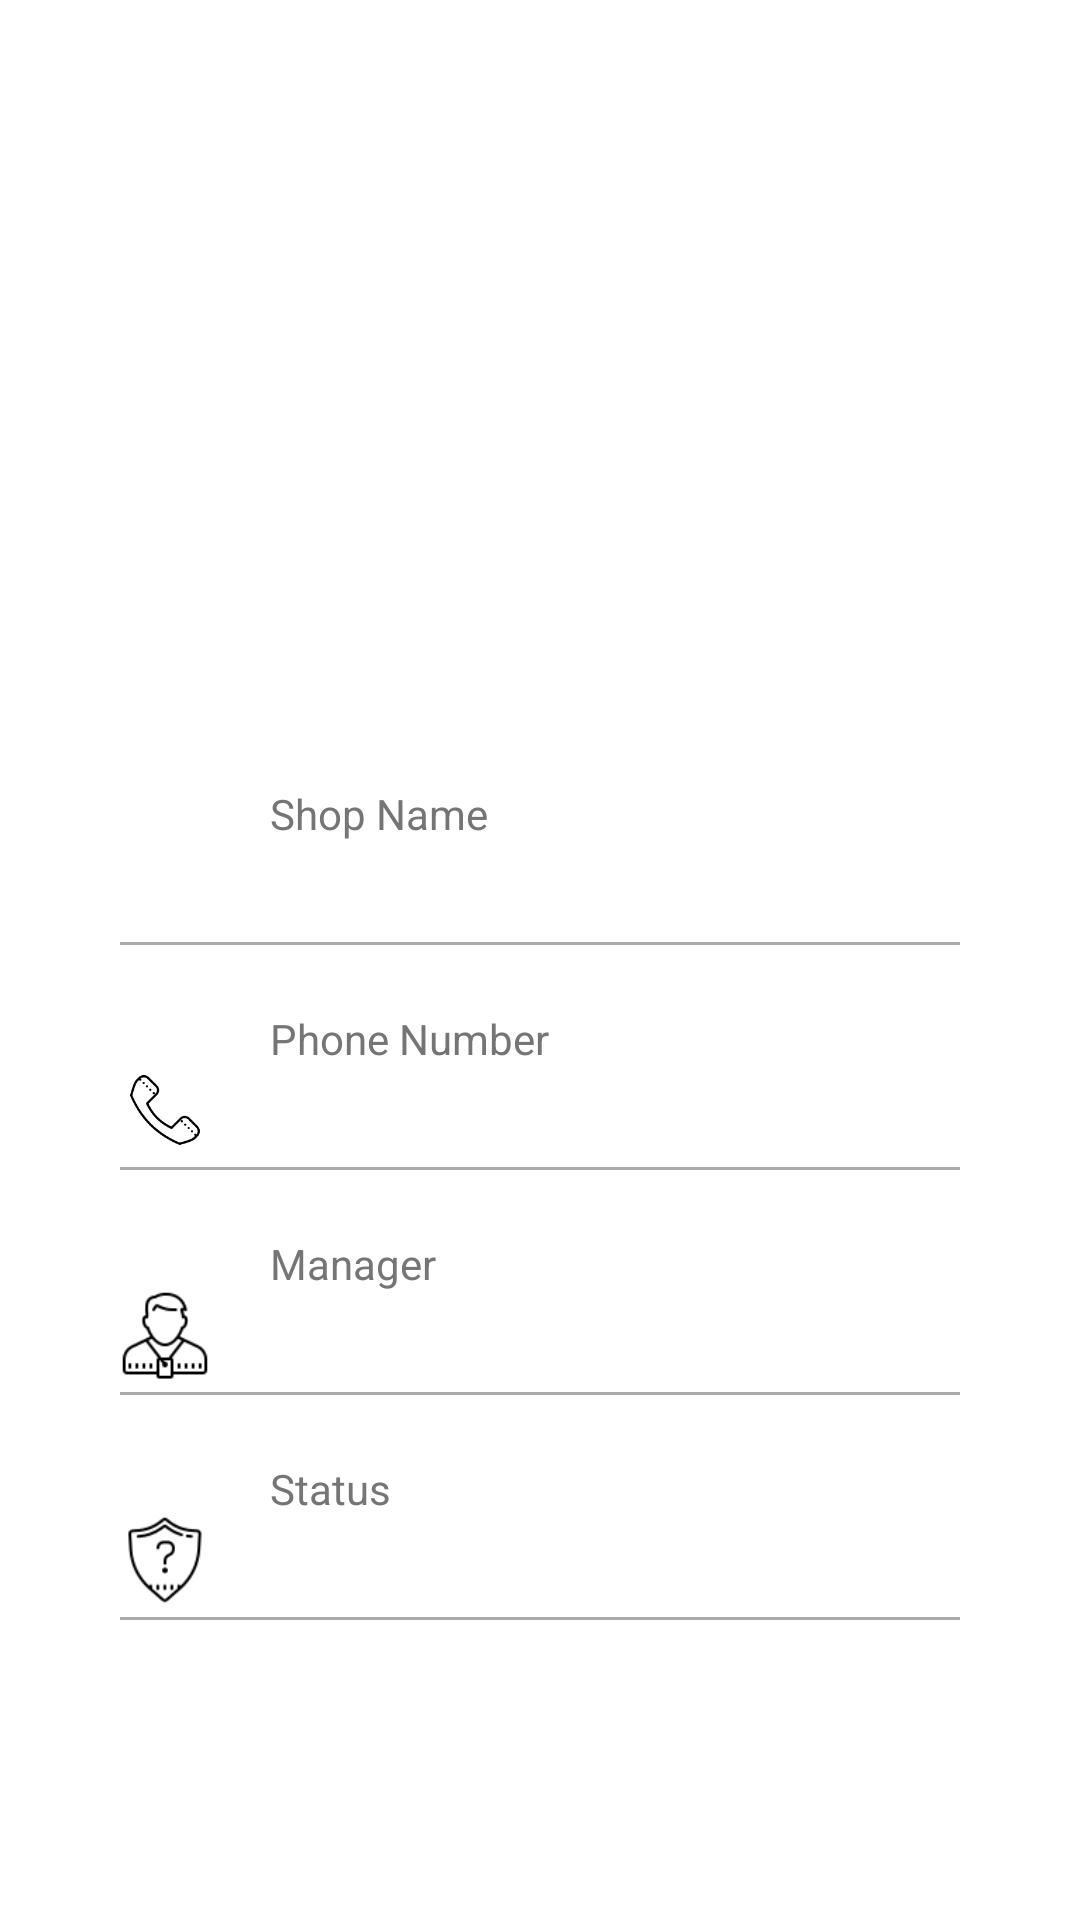

Write the Android layout XML for this screen, with the resource values it uses.
<!-- AndroidManifest.xml: application theme Theme.Covid19ContactTracing -->
<!-- res/layout/activity_admin_shop_profile.xml -->
<?xml version="1.0" encoding="utf-8"?>
<LinearLayout
    xmlns:android="http://schemas.android.com/apk/res/android"
    xmlns:app="http://schemas.android.com/apk/res-auto"
    xmlns:tools="http://schemas.android.com/tools"
    android:layout_width="match_parent"
    android:layout_height="match_parent"
    android:padding="40dp"
    tools:context=".AdminShopProfileActivity"
    android:orientation="vertical">

    <ImageView
        android:id="@+id/qrCodeImage"
        android:layout_width="200dp"
        android:layout_height="200dp"
        android:layout_gravity="center"
        android:src="@drawable/sun"
        android:visibility="invisible"/>

    <RelativeLayout
        android:layout_width="match_parent"
        android:layout_height="55dp"
        android:layout_marginTop="20dp">

        <ImageView
            android:id="@+id/shop_name_icon"
            android:layout_width="30dp"
            android:layout_height="30dp"
            android:layout_marginBottom="5dp"
            android:src="@drawable/shop_icon_small"
            android:layout_alignParentBottom="true"/>

        <TextView
            android:id="@+id/shop_name"
            android:layout_width="wrap_content"
            android:layout_height="wrap_content"
            android:text=""
            android:paddingLeft="50dp"
            android:layout_marginTop="6dp"
            android:includeFontPadding="false"
            android:textSize="16sp"
            android:layout_below="@id/shop_name_desc"/>

        <TextView
            android:id="@+id/shop_name_desc"
            android:layout_width="wrap_content"
            android:layout_height="wrap_content"
            android:text="Shop Name"
            android:paddingLeft="50dp"
            android:includeFontPadding="false"
            android:textColor="@color/otp_text_secondary"
            android:textSize="14sp"
            android:layout_above="@id/shop_name_icon" />


        <View
            android:layout_width="match_parent"
            android:layout_height="1dp"
            android:background="@android:color/darker_gray"
            android:layout_alignParentBottom="true"/>

    </RelativeLayout>

    <RelativeLayout
        android:layout_width="match_parent"
        android:layout_height="55dp"
        android:layout_marginTop="20dp">

        <ImageView
            android:id="@+id/phone_icon"
            android:layout_width="30dp"
            android:layout_height="30dp"
            android:layout_marginBottom="5dp"
            android:src="@drawable/phone_small_icon"
            android:layout_alignParentBottom="true"/>

        <TextView
            android:id="@+id/phone_number"
            android:layout_width="wrap_content"
            android:layout_height="wrap_content"
            android:text=""
            android:paddingLeft="50dp"
            android:layout_marginTop="6dp"
            android:includeFontPadding="false"
            android:textSize="16sp"
            android:layout_below="@id/phone_number_desc"/>

        <TextView
            android:id="@+id/phone_number_desc"
            android:layout_width="wrap_content"
            android:layout_height="wrap_content"
            android:text="Phone Number"
            android:paddingLeft="50dp"
            android:includeFontPadding="false"
            android:textColor="@color/otp_text_secondary"
            android:textSize="14sp"
            android:layout_above="@id/phone_icon" />

        <View
            android:layout_width="match_parent"
            android:layout_height="1dp"
            android:background="@android:color/darker_gray"
            android:layout_alignParentBottom="true"/>

    </RelativeLayout>

    <RelativeLayout
        android:layout_width="match_parent"
        android:layout_height="55dp"
        android:layout_marginTop="20dp">

        <ImageView
            android:id="@+id/manager_icon"
            android:layout_width="30dp"
            android:layout_height="30dp"
            android:layout_marginBottom="5dp"
            android:src="@drawable/manager_icon_small"
            android:layout_alignParentBottom="true"/>

        <TextView
            android:id="@+id/manager_name"
            android:layout_width="wrap_content"
            android:layout_height="wrap_content"
            android:text=""
            android:paddingLeft="50dp"
            android:layout_marginTop="6dp"
            android:includeFontPadding="false"
            android:textSize="16sp"
            android:layout_below="@id/manager_name_desc"/>

        <TextView
            android:id="@+id/manager_name_desc"
            android:layout_width="wrap_content"
            android:layout_height="wrap_content"
            android:text="Manager"
            android:paddingLeft="50dp"
            android:includeFontPadding="false"
            android:textColor="@color/otp_text_secondary"
            android:textSize="14sp"
            android:layout_above="@id/manager_icon" />

        <View
            android:layout_width="match_parent"
            android:layout_height="1dp"
            android:background="@android:color/darker_gray"
            android:layout_alignParentBottom="true"/>

    </RelativeLayout>

    <RelativeLayout
        android:layout_width="match_parent"
        android:layout_height="55dp"
        android:layout_marginTop="20dp">

        <ImageView
            android:id="@+id/status_icon"
            android:layout_width="30dp"
            android:layout_height="30dp"
            android:layout_marginBottom="5dp"
            android:src="@drawable/status_icon_small"
            android:layout_alignParentBottom="true"/>

        <TextView
            android:id="@+id/status"
            android:layout_width="wrap_content"
            android:layout_height="wrap_content"
            android:text=""
            android:paddingLeft="50dp"
            android:layout_marginTop="6dp"
            android:includeFontPadding="false"
            android:textSize="16sp"
            android:layout_below="@id/status_desc"/>

        <TextView
            android:id="@+id/status_desc"
            android:layout_width="wrap_content"
            android:layout_height="wrap_content"
            android:text="Status"
            android:paddingLeft="50dp"
            android:includeFontPadding="false"
            android:textColor="@color/otp_text_secondary"
            android:textSize="14sp"
            android:layout_above="@id/status_icon" />

        <View
            android:layout_width="match_parent"
            android:layout_height="1dp"
            android:background="@android:color/darker_gray"
            android:layout_alignParentBottom="true"/>

    </RelativeLayout>

</LinearLayout>
<!-- resources referenced by this layout -->
<resources>
  <color name="otp_text_secondary">#757575</color>
  <!-- drawable manager_icon_small: png bitmap (drawable, 1588 bytes) -->
  <!-- drawable phone_small_icon: png bitmap (drawable, 3068 bytes) -->
  <!-- drawable status_icon_small: png bitmap (drawable, 1778 bytes) -->
  <!-- drawable sun: png bitmap (drawable, 8369 bytes) -->
  <style name="Theme.Covid19ContactTracing" parent="Theme.MaterialComponents.DayNight.DarkActionBar">
          
          <item name="colorPrimary">@color/purple_500</item>
          <item name="colorPrimaryVariant">@color/purple_700</item>
          <item name="colorOnPrimary">@color/white</item>
          
          <item name="colorSecondary">@color/teal_200</item>
          <item name="colorSecondaryVariant">@color/teal_700</item>
          <item name="colorOnSecondary">@color/black</item>
          
          <item name="android:statusBarColor" tools:targetApi="l">?attr/colorPrimaryVariant</item>
          
          <item name="android:textColor">#0A0A0A</item>
      </style>
  <color name="purple_500">#FF6200EE</color>
  <color name="purple_700">#FF3700B3</color>
  <color name="white">#FFFFFFFF</color>
  <color name="teal_200">#FF03DAC5</color>
  <color name="teal_700">#FF018786</color>
  <color name="black">#FF000000</color>
</resources>
